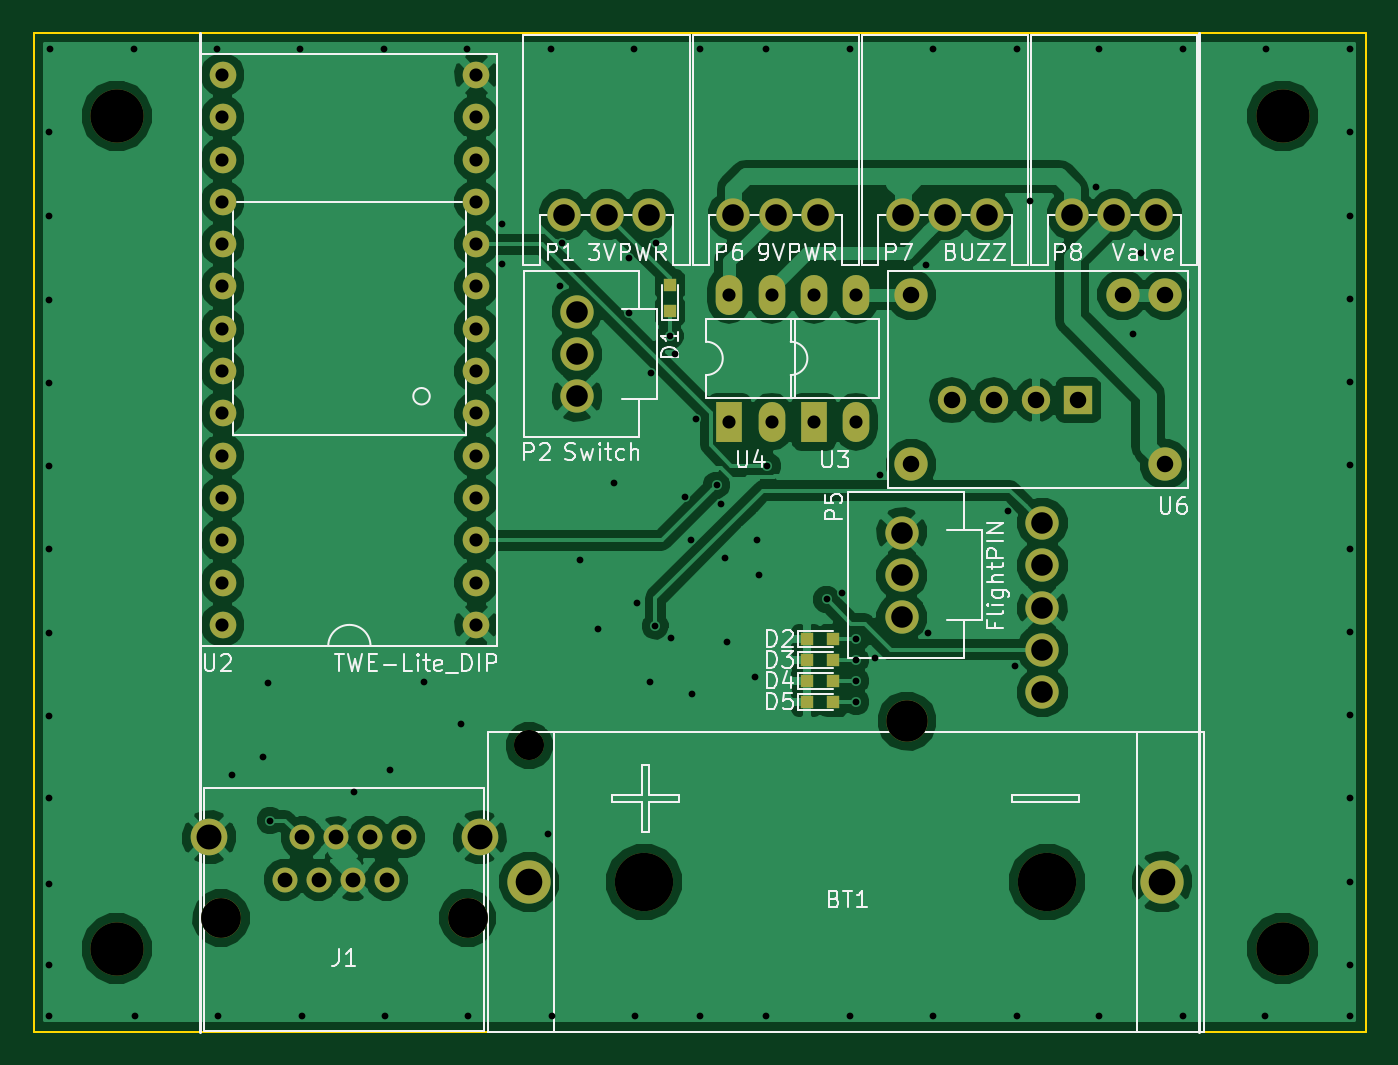
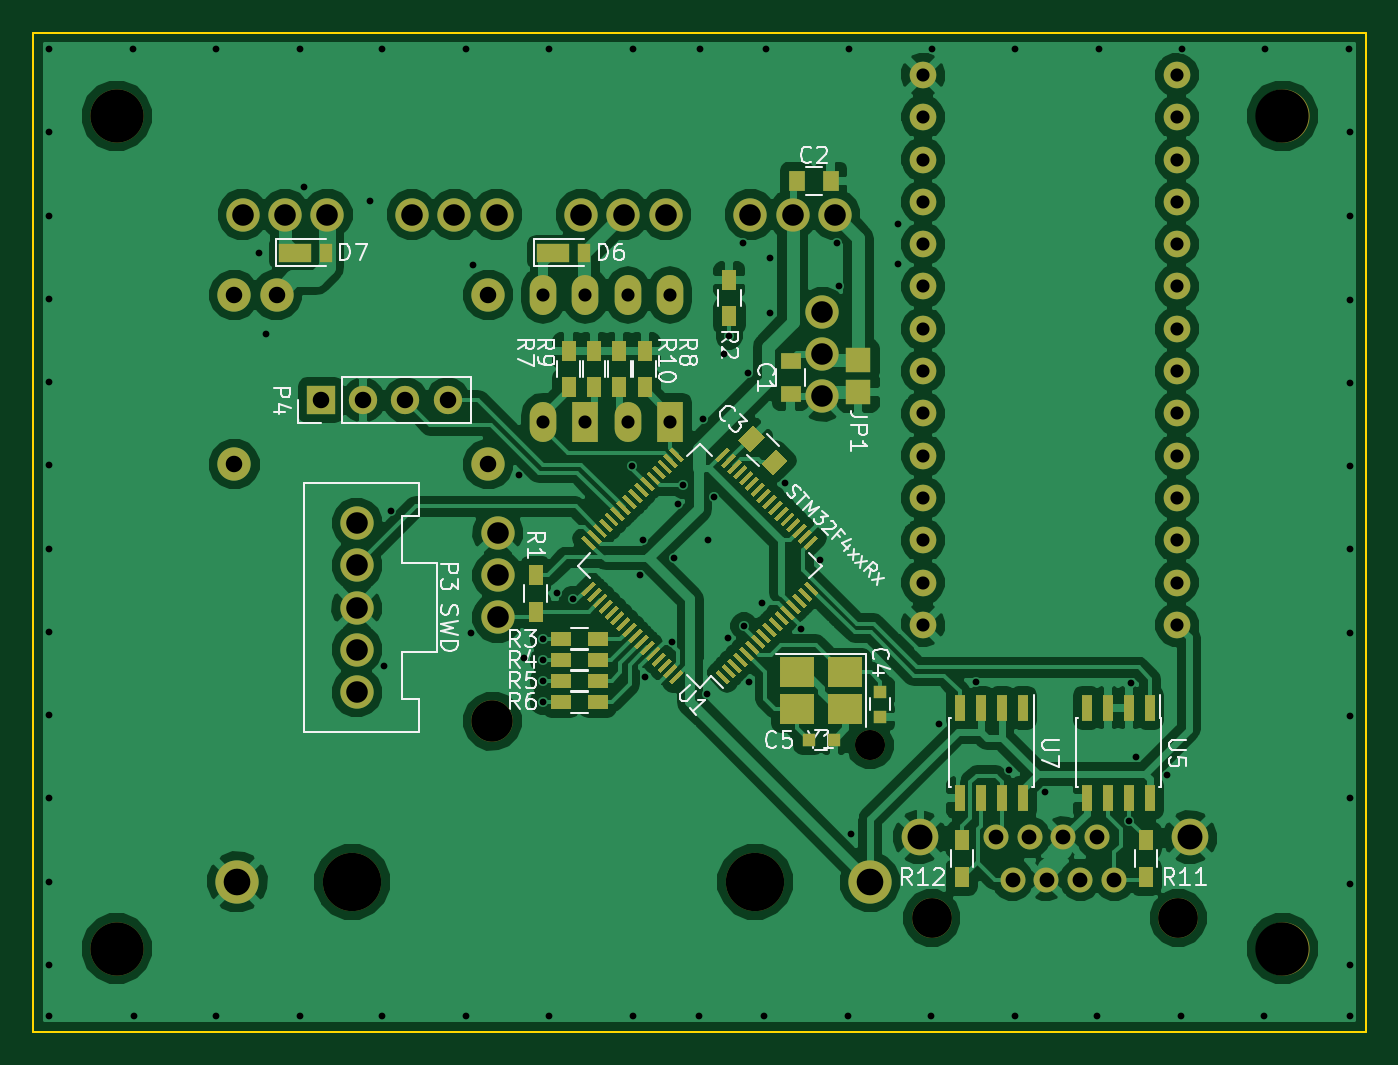
Circuit board: 11 layer files. Board 80.0 x 60.0 mm.
- bottom_copper: HybridRocket2017_opening-B.Cu.gbl (147638 bytes)
- bottom_mask: HybridRocket2017_opening-B.Mask.gbs (15047 bytes)
- paste: HybridRocket2017_opening-B.Paste.gbp (12300 bytes)
- bottom_silk: HybridRocket2017_opening-B.SilkS.gbo (38886 bytes)
- outline: HybridRocket2017_opening-Edge.Cuts.gm1 (465 bytes)
- top_copper: HybridRocket2017_opening-F.Cu.gtl (95118 bytes)
- top_mask: HybridRocket2017_opening-F.Mask.gts (3158 bytes)
- paste: HybridRocket2017_opening-F.Paste.gtp (545 bytes)
- top_silk: HybridRocket2017_opening-F.SilkS.gto (29853 bytes)
- drill: HybridRocket2017_opening-NPTH.drl (359 bytes)
- drill: HybridRocket2017_opening.drl (3102 bytes)

=== bottom_copper: HybridRocket2017_opening-B.Cu.gbl (147638 bytes, source omitted) ===
=== bottom_mask: HybridRocket2017_opening-B.Mask.gbs (15047 bytes, source omitted) ===
=== paste: HybridRocket2017_opening-B.Paste.gbp (12300 bytes, source omitted) ===
=== bottom_silk: HybridRocket2017_opening-B.SilkS.gbo (38886 bytes, source omitted) ===
=== outline: HybridRocket2017_opening-Edge.Cuts.gm1 ===
G04 #@! TF.FileFunction,Profile,NP*
%FSLAX46Y46*%
G04 Gerber Fmt 4.6, Leading zero omitted, Abs format (unit mm)*
G04 Created by KiCad (PCBNEW 4.0.6) date 03/12/17 16:17:21*
%MOMM*%
%LPD*%
G01*
G04 APERTURE LIST*
%ADD10C,0.100000*%
G04 APERTURE END LIST*
D10*
X60000000Y-110000000D02*
X60000000Y-50000000D01*
X140000000Y-110000000D02*
X60000000Y-110000000D01*
X140000000Y-50000000D02*
X140000000Y-110000000D01*
X60000000Y-50000000D02*
X140000000Y-50000000D01*
M02*

=== top_copper: HybridRocket2017_opening-F.Cu.gtl (95118 bytes, source omitted) ===
=== top_mask: HybridRocket2017_opening-F.Mask.gts ===
G04 #@! TF.FileFunction,Soldermask,Top*
%FSLAX46Y46*%
G04 Gerber Fmt 4.6, Leading zero omitted, Abs format (unit mm)*
G04 Created by KiCad (PCBNEW 4.0.6) date 03/12/17 16:17:21*
%MOMM*%
%LPD*%
G01*
G04 APERTURE LIST*
%ADD10C,0.100000*%
%ADD11C,3.200000*%
%ADD12C,2.600000*%
%ADD13C,3.500000*%
%ADD14C,1.800000*%
%ADD15R,0.800000X0.800000*%
%ADD16C,2.400000*%
%ADD17C,2.200000*%
%ADD18C,1.500000*%
%ADD19C,2.000000*%
%ADD20R,1.700000X1.700000*%
%ADD21O,1.700000X1.700000*%
%ADD22C,1.600000*%
%ADD23R,1.600000X2.400000*%
%ADD24O,1.600000X2.400000*%
%ADD25C,2.500000*%
G04 APERTURE END LIST*
D10*
D11*
X65000000Y-55000000D03*
X65000000Y-105000000D03*
X135000000Y-105000000D03*
D12*
X89763000Y-100990500D03*
X127763000Y-100990500D03*
D13*
X96663000Y-100990500D03*
X120863000Y-100990500D03*
D14*
X89763000Y-92790500D03*
D15*
X98222000Y-65138500D03*
X98222000Y-66738500D03*
X108026783Y-86412350D03*
X106426783Y-86412350D03*
X108026783Y-87669586D03*
X106426783Y-87669586D03*
X108026783Y-88926822D03*
X106426783Y-88926822D03*
X108026783Y-90184058D03*
X106426783Y-90184058D03*
D16*
X71262000Y-103163500D03*
X86062000Y-103163500D03*
D17*
X70537000Y-98323500D03*
X86787000Y-98323500D03*
D18*
X76112000Y-98323500D03*
X77132000Y-100863500D03*
X75092000Y-100863500D03*
X78152000Y-98323500D03*
X79172000Y-100863500D03*
X80192000Y-98323500D03*
X81212000Y-100863500D03*
X82232000Y-98323500D03*
D19*
X91872000Y-60922000D03*
X94412000Y-60922000D03*
X96952000Y-60922000D03*
X92634000Y-71844000D03*
X92634000Y-69304000D03*
X92634000Y-66764000D03*
X120586500Y-89598500D03*
X120586500Y-87058500D03*
X120586500Y-84518500D03*
X120586500Y-81978500D03*
X120586500Y-79438500D03*
D20*
X122745500Y-72072500D03*
D21*
X120205500Y-72072500D03*
X117665500Y-72072500D03*
X115125500Y-72072500D03*
D19*
X112128500Y-85115500D03*
X112128500Y-82575500D03*
X112128500Y-80035500D03*
X102032000Y-60922000D03*
X104572000Y-60922000D03*
X107112000Y-60922000D03*
X112192000Y-60922000D03*
X114732000Y-60922000D03*
X117272000Y-60922000D03*
X122352000Y-60922000D03*
X124892000Y-60922000D03*
X127432000Y-60922000D03*
D22*
X86588800Y-83020000D03*
X86588800Y-80480000D03*
X86588800Y-77940000D03*
X86588800Y-75400000D03*
X86588800Y-72860000D03*
X86588800Y-70320000D03*
X86588800Y-65240000D03*
X86588800Y-67780000D03*
X86588800Y-62700000D03*
X86588800Y-60160000D03*
X86588800Y-57620000D03*
X86588800Y-55080000D03*
X86588800Y-85560000D03*
X86588800Y-52540000D03*
X71348800Y-60160000D03*
X71348800Y-57620000D03*
X71348800Y-55080000D03*
X71348800Y-62700000D03*
X71348800Y-52540000D03*
X71348800Y-65240000D03*
X71348800Y-67780000D03*
X71348800Y-85560000D03*
X71348800Y-80480000D03*
X71348800Y-75400000D03*
X71348800Y-83020000D03*
X71348800Y-70320000D03*
X71348800Y-72860000D03*
X71348800Y-77940000D03*
D23*
X106858000Y-73368000D03*
D24*
X109398000Y-65748000D03*
X109398000Y-73368000D03*
X106858000Y-65748000D03*
D23*
X101778000Y-73368000D03*
D24*
X104318000Y-65748000D03*
X104318000Y-73368000D03*
X101778000Y-65748000D03*
D19*
X127940000Y-75908000D03*
X127940000Y-65748000D03*
X125400000Y-65748000D03*
X112700000Y-65748000D03*
X112700000Y-75908000D03*
D25*
X112446000Y-91338500D03*
D11*
X135000000Y-55000000D03*
M02*

=== paste: HybridRocket2017_opening-F.Paste.gtp ===
G04 #@! TF.FileFunction,Paste,Top*
%FSLAX46Y46*%
G04 Gerber Fmt 4.6, Leading zero omitted, Abs format (unit mm)*
G04 Created by KiCad (PCBNEW 4.0.6) date 03/12/17 16:17:21*
%MOMM*%
%LPD*%
G01*
G04 APERTURE LIST*
%ADD10C,0.100000*%
%ADD11R,0.800000X0.800000*%
G04 APERTURE END LIST*
D10*
D11*
X98222000Y-65138500D03*
X98222000Y-66738500D03*
X108026783Y-86412350D03*
X106426783Y-86412350D03*
X108026783Y-87669586D03*
X106426783Y-87669586D03*
X108026783Y-88926822D03*
X106426783Y-88926822D03*
X108026783Y-90184058D03*
X106426783Y-90184058D03*
M02*

=== top_silk: HybridRocket2017_opening-F.SilkS.gto (29853 bytes, source omitted) ===
=== drill: HybridRocket2017_opening-NPTH.drl ===
M48
;DRILL file {KiCad 4.0.6} date 03/12/17 16:17:26
;FORMAT={2:4/ absolute / inch / suppress trailing zeros}
FMAT,2
INCH,LZ
T1C0.071
T2C0.094
T3C0.098
T4C0.126
T5C0.138
%
G90
G05
M72
T1
X03534Y-036532
T2
X028056Y-040616
X033883Y-040616
T3
X04427Y-03596
T4
X025591Y-021654
X025591Y-041339
X05315Y-021654
X05315Y-041339
T5
X038056Y-03976
X047584Y-03976
T0
M30

=== drill: HybridRocket2017_opening.drl ===
M48
;DRILL file {KiCad 4.0.6} date 03/12/17 16:17:26
;FORMAT={2:4/ absolute / inch / suppress trailing zeros}
FMAT,2
INCH,LZ
T1C0.016
T2C0.031
T3C0.035
T4C0.039
T5C0.051
T6C0.059
T7C0.063
%
G90
G05
M72
T1
X023995Y-022035
X023995Y-02401
X023995Y-02601
X023995Y-02796
X023995Y-029935
X023995Y-031885
X023995Y-033885
X023995Y-035835
X023995Y-037785
X023995Y-03981
X023995Y-042935
X023995Y-041735
X02402Y-02006
X025995Y-02006
X02602Y-042935
X02797Y-02006
X027995Y-042935
X02831Y-037245
X02905Y-036805
X02917Y-03506
X02922Y-03831
X02993Y-020065
X02997Y-042935
X03121Y-037625
X03191Y-020065
X03192Y-042935
X032045Y-03711
X032845Y-035035
X03372Y-036035
X03387Y-020065
X033895Y-042935
X03469Y-024205
X03469Y-025145
X035795Y-038635
X03585Y-020065
X03587Y-042935
X03607Y-025685
X03612Y-02466
X03653Y-032145
X03697Y-033785
X037345Y-030335
X037695Y-02501
X037695Y-02631
X03781Y-020065
X037845Y-042935
X037895Y-03316
X038195Y-035035
X03822Y-027735
X03832Y-03371
X038345Y-02466
X03867Y-02686
X038695Y-033985
X038795Y-027285
X03902Y-03066
X03917Y-031685
X039195Y-03531
X039295Y-02881
X03937Y-020065
X039375Y-042935
X03977Y-030385
X03987Y-030835
X03997Y-03211
X04002Y-034085
X04067Y-03491
X04072Y-031685
X04077Y-03251
X040945Y-02006
X040945Y-042935
X04097Y-029935
X04237Y-033085
X042745Y-032935
X04292Y-02006
X04292Y-042935
X043064Y-034021
X043064Y-034516
X043064Y-035011
X043064Y-035506
X04352Y-03446
X043645Y-030135
X04472Y-025185
X04477Y-033885
X044895Y-02006
X044895Y-042935
X04667Y-030985
X04683Y-034665
X04687Y-02006
X04687Y-042935
X04717Y-02366
X04873Y-023345
X04882Y-02006
X04882Y-042935
X04962Y-02681
X049795Y-024885
X050795Y-02006
X050795Y-042935
X052745Y-042935
X05277Y-02006
X054745Y-02006
X054745Y-022035
X054745Y-02401
X054745Y-025985
X054745Y-027935
X054745Y-02991
X054745Y-031885
X054745Y-03386
X054745Y-03581
X054745Y-037785
X054745Y-03976
X054745Y-041735
X054745Y-042935
T2
X02809Y-020685
X02809Y-021685
X02809Y-022685
X02809Y-023685
X02809Y-024685
X02809Y-025685
X02809Y-026685
X02809Y-027685
X02809Y-028685
X02809Y-029685
X02809Y-030685
X02809Y-031685
X02809Y-032685
X02809Y-033685
X03409Y-020685
X03409Y-021685
X03409Y-022685
X03409Y-023685
X03409Y-024685
X03409Y-025685
X03409Y-026685
X03409Y-027685
X03409Y-028685
X03409Y-029685
X03409Y-030685
X03409Y-031685
X03409Y-032685
X03409Y-033685
X04007Y-025885
X04007Y-028885
X04107Y-025885
X04107Y-028885
X04207Y-025885
X04207Y-028885
X04307Y-025885
X04307Y-028885
T3
X029564Y-03971
X029965Y-03871
X030367Y-03971
X030769Y-03871
X03117Y-03971
X031572Y-03871
X031973Y-03971
X032375Y-03871
T4
X04437Y-025885
X04437Y-029885
X045325Y-028375
X046325Y-028375
X047325Y-028375
X048325Y-028375
X04937Y-025885
X05037Y-025885
X05037Y-029885
T5
X03617Y-023985
X03647Y-026285
X03647Y-027285
X03647Y-028285
X03717Y-023985
X03817Y-023985
X04017Y-023985
X04117Y-023985
X04217Y-023985
X044145Y-03151
X044145Y-03251
X044145Y-03351
X04417Y-023985
X04517Y-023985
X04617Y-023985
X047475Y-031275
X047475Y-032275
X047475Y-033275
X047475Y-034275
X047475Y-035275
X04817Y-023985
X04917Y-023985
X05017Y-023985
T6
X02777Y-03871
X034168Y-03871
T7
X03534Y-03976
X0503Y-03976
T0
M30

